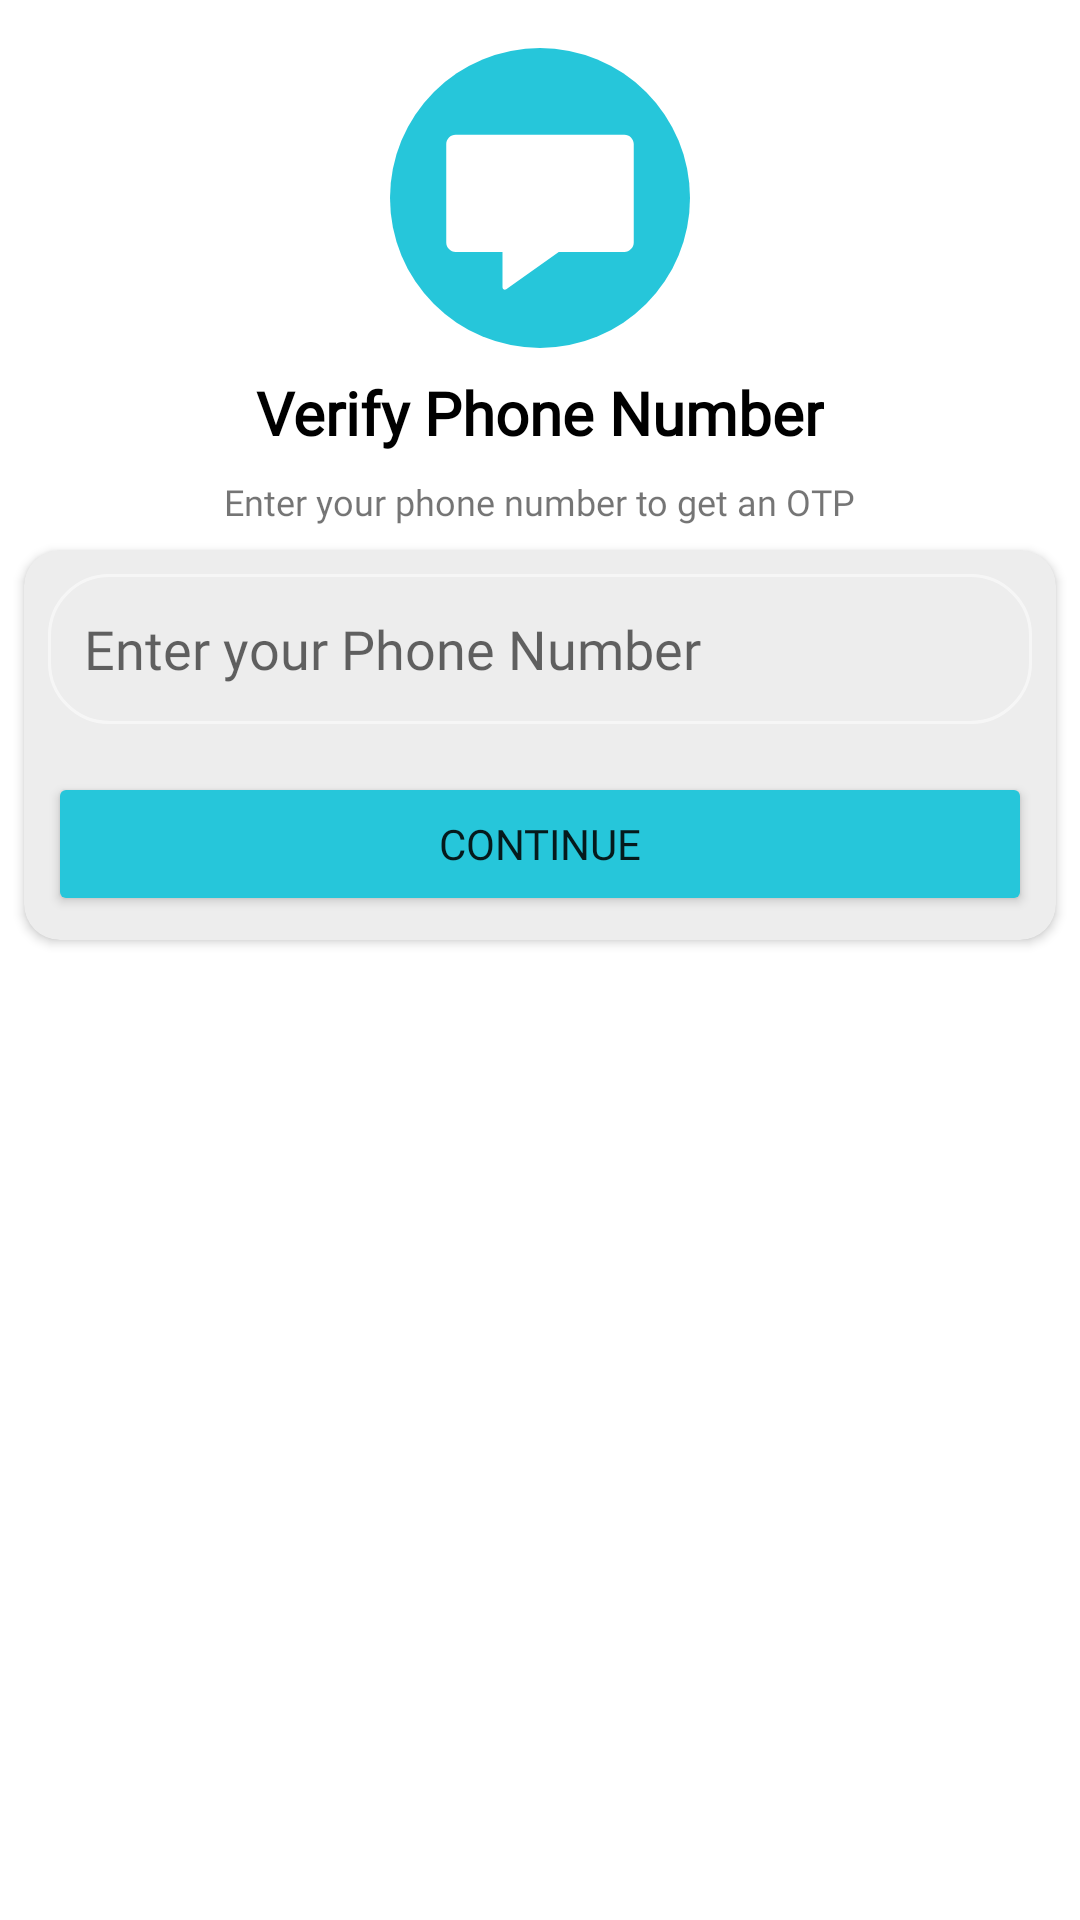

Reconstruct the res/layout file that produces this screen, plus the resources it refers to.
<!-- AndroidManifest.xml: application theme Theme.Chatters -->
<!-- res/layout/activity_phone_auth.xml -->
<?xml version="1.0" encoding="utf-8"?>
<LinearLayout xmlns:android="http://schemas.android.com/apk/res/android"
    xmlns:app="http://schemas.android.com/apk/res-auto"
    xmlns:tools="http://schemas.android.com/tools"
    android:layout_width="match_parent"
    android:layout_height="match_parent"
    android:orientation="vertical"
    tools:context=".PhoneAuthActivity">

    <ImageView
        android:layout_marginTop="16dp"
        android:layout_width="wrap_content"
        android:layout_height="100dp"
        android:src="@drawable/ic_company_icon"
        android:layout_gravity="center"
        />
    <TextView
        android:layout_width="wrap_content"
        android:layout_height="wrap_content"
        android:text="Verify Phone Number"
        android:layout_gravity="center"
        android:layout_marginTop="8dp"
        android:textSize="20sp"
        android:textStyle="bold"
        android:textColor="#000"
        android:fontFamily="@font/montserrat"
        />
    <TextView
        android:layout_width="wrap_content"
        android:layout_height="wrap_content"
        android:text="Enter your phone number to get an OTP"
        android:layout_gravity="center"
        android:layout_marginTop="8dp"
        android:textSize="12sp"
        android:textStyle="normal"
        android:fontFamily="@font/montserrat"
        />

    <androidx.cardview.widget.CardView
        android:layout_width="match_parent"
        android:layout_height="wrap_content"
        android:layout_margin="8dp"
        app:cardCornerRadius="12dp"
        android:padding="8dp"
        android:backgroundTint="@color/lightGrey"
        >
        <LinearLayout
            android:layout_width="match_parent"
            android:layout_height="match_parent"
            android:orientation="vertical">
        <EditText
            android:layout_width="match_parent"
            android:layout_height="50dp"
            android:inputType="phone"
            android:paddingLeft="12dp"
            android:id="@+id/phone_number"
            android:layout_margin="8dp"
            android:background="@drawable/phoneauth_edit_text"
            android:fontFamily="@font/montserrat"
            android:hint="Enter your Phone Number"
            />
        <Button
            android:layout_width="match_parent"
            android:layout_height="wrap_content"
            android:layout_margin="8dp"
            android:fontFamily="@font/montserrat"
            android:backgroundTint="@color/colorPrimary"
            android:id="@+id/on_continue_btn"
            android:text="Continue" />



        </LinearLayout>


    </androidx.cardview.widget.CardView>



</LinearLayout>
<!-- resources referenced by this layout -->
<resources>
  <color name="colorPrimary">#26C6DA</color>
  <color name="lightGrey">#EDEDED</color>
  <!-- drawable ic_company_icon (drawable) -->
  <vector android:height="100dp" android:viewportHeight="128"
      android:viewportWidth="128" android:width="100dp" xmlns:android="http://schemas.android.com/apk/res/android">
      <path android:fillColor="@color/colorPrimary" android:pathData="M64,64m-64,0a64,64 0,1 1,128 0a64,64 0,1 1,-128 0"/>
      <path android:fillColor="#FFFFFF" android:pathData="M100,37H28c-2.2,0 -4,1.8 -4,4v42c0,2.2 1.8,4 4,4h20v15.1c0,0.8 0.9,1.3 1.6,0.8L72,87h28c2.2,0 4,-1.8 4,-4V41C104,38.8 102.2,37 100,37z"/>
  </vector>
  <!-- drawable phoneauth_edit_text (drawable) -->
  <?xml version="1.0" encoding="utf-8"?>
  <shape xmlns:android="http://schemas.android.com/apk/res/android">
  <stroke android:width="1dp" android:color="#86FFFFFF" />
      <corners android:radius="20dp"/>
  </shape>
  <style name="Theme.Chatters" parent="Theme.MaterialComponents.DayNight.DarkActionBar">
          
          <item name="colorPrimary">@color/colorPrimary</item>
          <item name="colorPrimaryVariant">@color/colorPrimaryDark</item>
          
          
          
          
          
          
          <item name="android:statusBarColor" tools:targetApi="l">?attr/colorPrimaryVariant</item>
          <item name="otpViewStyle">@style/OtpWidget.OtpView</item>
          
      </style>
  <color name="colorPrimaryDark">#80DEEA</color>
</resources>
